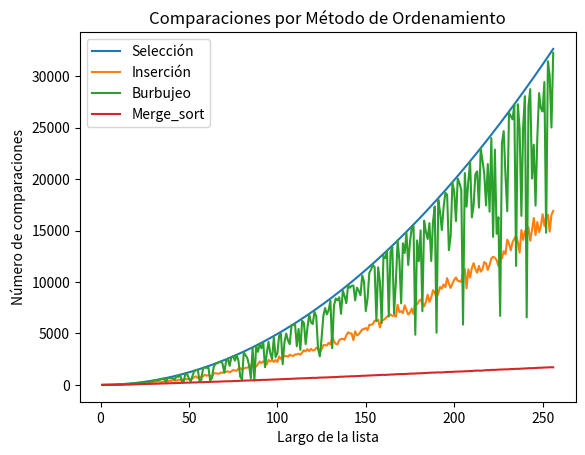

This figure's Python source:
#!/usr/bin/env python3
# -*- coding: utf-8 -*-
"""
Created on Mon Oct 26 20:06:06 2020

@author: ivan
"""

import copy
import numpy as np
import random
import matplotlib.pyplot as plt

#%%
def ord_seleccion(lista):
    """Ordena una lista de elementos según el método de selección.
       Pre: los elementos de la lista deben ser comparables.
       Post: la lista está ordenada."""
    # posición final del segmento a tratar
    n = len(lista) - 1
    comparaciones = 0
    # mientras haya al menos 2 elementos para ordenar
    while n > 0:
        # posición del mayor valor del segmento
        p = buscar_max(lista, 0, n)
        comparaciones += n
        # intercambiar el valor que está en p con el valor que
        # está en la última posición del segmento
        lista[p], lista[n] = lista[n], lista[p]
        # reducir el segmento en 1
        n = n - 1
    return comparaciones
def buscar_max(lista, a, b):
    """Devuelve la posición del máximo elemento en un segmento de
       lista de elementos comparables.
       La lista no debe ser vacía.
       a y b son las posiciones inicial y final del segmento"""
    pos_max = a
    for i in range(a + 1, b + 1):
        if lista[i] > lista[pos_max]:
            pos_max = i
    return pos_max
#%%
def ord_insercion(lista):
    """Ordena una lista de elementos según el método de inserción.
       Pre: los elementos de la lista deben ser comparables.
       Post: la lista está ordenada."""
    comparaciones = 0
    for i in range(len(lista) - 1):
        # Si el elemento de la posición i+1 está desordenado respecto
        # al de la posición i, reubicarlo dentro del segmento [0:i]
        if lista[i + 1] < lista[i]:
            comp = reubicar(lista, i + 1)
            comparaciones += comp
    return comparaciones
def reubicar(lista, p):
    """Reubica al elemento que está en la posición p de la lista
       dentro del segmento [0:p-1].
       Pre: p tiene que ser una posicion válida de lista."""
    v = lista[p]
    j = p
    comparaciones = 0
    while j > 0 and v < lista[j - 1]:
        # Desplazar los elementos hacia la derecha, dejando lugar
        # para insertar el elemento v donde corresponda.
        lista[j] = lista[j - 1]
        j -= 1
        comparaciones += 1
    lista[j] = v
    return comparaciones

#%%
def ord_burbujeo(lista):
    n = len(lista)
    comparaciones = 0
    cambio = True
    while cambio:
        cambio = False
        for i in range(n-1):
            if lista[i+1] < lista[i]:
                lista[i], lista[i+1] = lista[i+1], lista[1]
                cambio = True
        comparaciones += n - 1
        n -= 1
    return comparaciones
#%%
def merge_sort(lista):
    """Ordena lista mediante el método merge sort.
       Pre: lista debe contener elementos comparables.
       Devuelve: una nueva lista ordenada."""
    if len(lista) < 2:
        lista_nueva = lista
        comparaciones = 0 
    else:
        medio = len(lista) // 2
        izq, comp_izq = merge_sort(lista[:medio])
        der, comp_der = merge_sort(lista[medio:])
        lista_nueva, comp_merge = merge(izq, der)
        comparaciones = comp_izq + comp_der + comp_merge
    return lista_nueva, comparaciones

def merge(lista1, lista2):
    """Intercala los elementos de lista1 y lista2 de forma ordenada.
       Pre: lista1 y lista2 deben estar ordenadas.
       Devuelve: una lista con los elementos de lista1 y lista2."""
    i, j = 0, 0
    resultado = []
    comparaciones_aux = 0

    while(i < len(lista1) and j < len(lista2)):
        comparaciones_aux += 1
        if (lista1[i] < lista2[j]):
            resultado.append(lista1[i])
            i += 1
        else:
            resultado.append(lista2[j])
            j += 1

    # Agregar lo que falta de una lista
    resultado += lista1[i:]
    resultado += lista2[j:]

    return resultado, comparaciones_aux

#%%
def generar_lista(N):
    lista = []
    for i in range(N):
        numero = random.randint(1,1000)
        lista.append(numero)
    return lista
#%%
lista_de_listas = []
for i in range(1,257):
    lista = generar_lista(i)
    lista_de_listas.append(lista)
    
#%%
lista_1 = copy.deepcopy(lista_de_listas)
lista_2 = copy.deepcopy(lista_de_listas)
lista_3 = copy.deepcopy(lista_de_listas)
lista_4 = copy.deepcopy(lista_de_listas)
comp_seleccion = []
for lista in lista_1:
    comparaciones = ord_seleccion(lista)
    comp_seleccion.append(comparaciones)
comp_insercion = []
for lista in lista_2:
    comparaciones = ord_insercion(lista)
    comp_insercion.append(comparaciones)
comp_burbujeo = []
for lista in lista_3:
    comparaciones = ord_burbujeo(lista)
    comp_burbujeo.append(comparaciones)
comp_merge_sort = []
for lista in lista_4:
    comparaciones = merge_sort(lista)[1]
    comp_merge_sort.append(comparaciones)
    
comparaciones_seleccion = np.array(comp_seleccion)
promedio_seleccion = np.mean(comparaciones_seleccion)
print(f'Promedio selección: {promedio_seleccion}')
comparaciones_insercion = np.array(comp_insercion)
promedio_insercion = np.mean(comparaciones_insercion)
print(f'Promedio inserción: {promedio_insercion}')
comparaciones_burbujeo = np.array(comp_burbujeo)
promedio_burbujeo = np.mean(comparaciones_burbujeo)
print(f'Promedio burbujeo: {promedio_burbujeo}')
comparaciones_merge_sort = np.array(comp_merge_sort)
promedio_merge_sort = np.mean(comparaciones_merge_sort)
print(f'Promedio merge sort: {promedio_merge_sort}')

#%%
eje_x = np.linspace(1,256,num=256)
plt.figure()
linea_seleccion = plt.plot(eje_x,comparaciones_seleccion, label = "Selección")
linea_insercion = plt.plot(eje_x,comparaciones_insercion, label = "Inserción")
linea_burbujeo = plt.plot(eje_x,comparaciones_burbujeo, label = "Burbujeo")
linea_merge_sort = plt.plot(eje_x,comparaciones_merge_sort, label = "Merge_sort")
plt.title("Comparaciones por Método de Ordenamiento")
plt.xlabel("Largo de la lista")
plt.ylabel("Número de comparaciones")
plt.legend()
plt.show()
